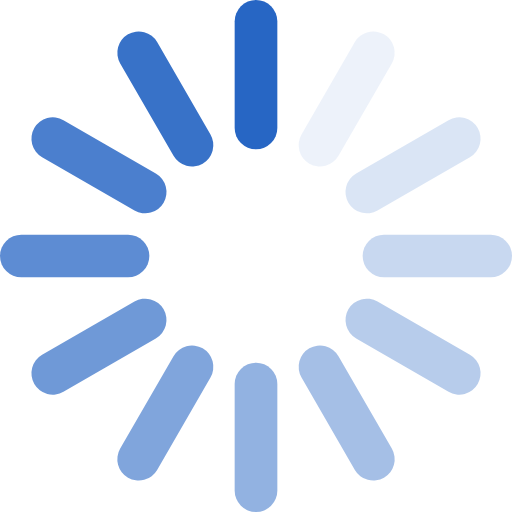
t = 0.00 s
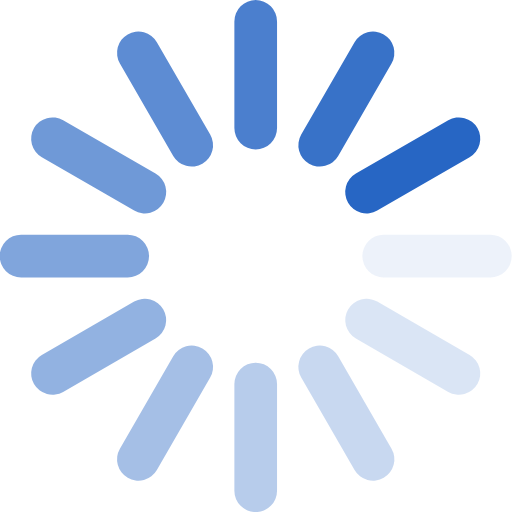
t = 0.14 s
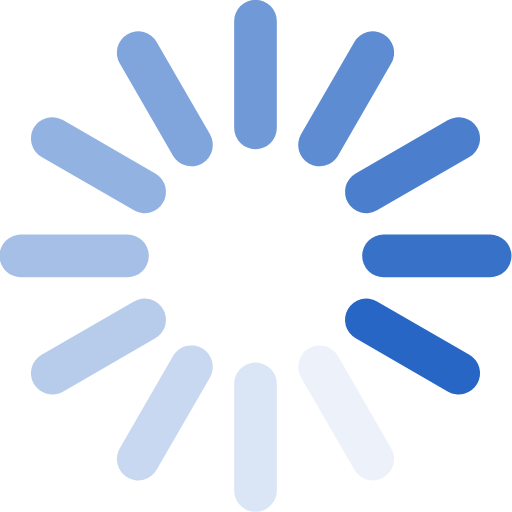
t = 0.28 s
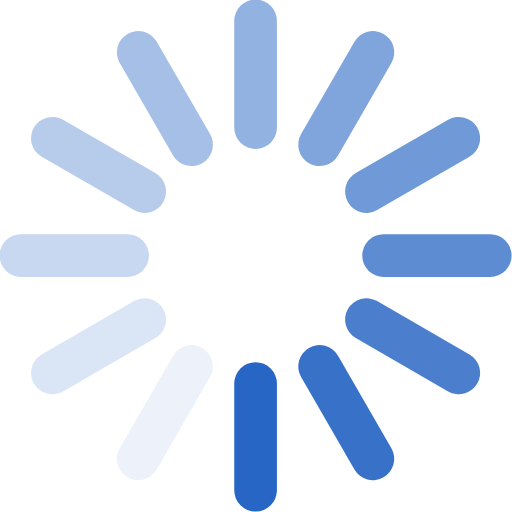
t = 0.42 s
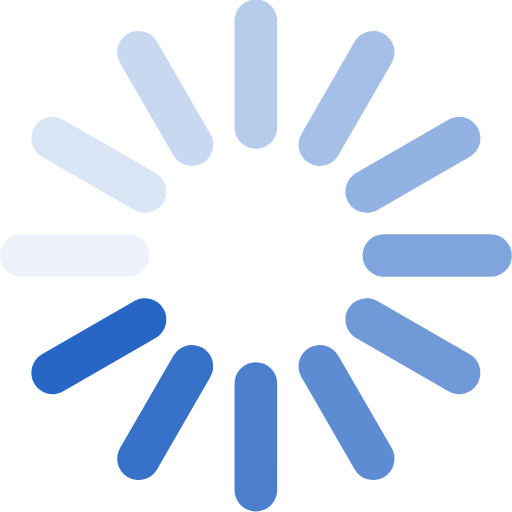
t = 0.56 s
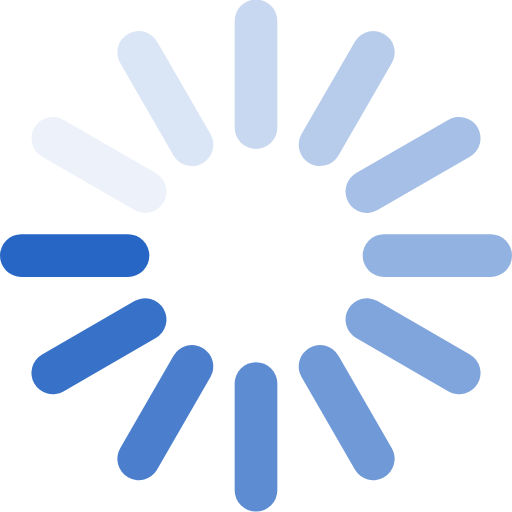
t = 0.69 s

The animated SVG that drew these frames (rendered in a browser with its animation timeline set to each time). Animation: 1 SMIL element (animateTransform=1); one cycle of 0.83 s, repeats indefinitely.

<svg version="1.1" xmlns="http://www.w3.org/2000/svg" xmlns:xlink="http://www.w3.org/1999/xlink" x="0px" y="0px" viewBox="0 0 2400 2400" xml:space="preserve" width="24" height="24">
  <g stroke-width="200" stroke-linecap="round" stroke="#2766C4" fill="none" id="spinner">
    <line x1="1200" y1="600" x2="1200" y2="100"/>
      <line opacity="0.5" x1="1200" y1="2300" x2="1200" y2="1800"/>
      <line opacity="0.917" x1="900" y1="680.4" x2="650" y2="247.4"/>
      <line opacity="0.417" x1="1750" y1="2152.6" x2="1500" y2="1719.6"/>
      <line opacity="0.833" x1="680.4" y1="900" x2="247.4" y2="650"/>
      <line opacity="0.333" x1="2152.6" y1="1750" x2="1719.6" y2="1500"/>
      <line opacity="0.75" x1="600" y1="1200" x2="100" y2="1200"/>
      <line opacity="0.25" x1="2300" y1="1200" x2="1800" y2="1200"/>
      <line opacity="0.667" x1="680.4" y1="1500" x2="247.4" y2="1750"/>
      <line opacity="0.167" x1="2152.6" y1="650" x2="1719.6" y2="900"/>
      <line opacity="0.583" x1="900" y1="1719.6" x2="650" y2="2152.6"/>
      <line opacity="0.083" x1="1750" y1="247.4" x2="1500" y2="680.4"/>
      <animateTransform attributeName="transform"
                        attributeType="XML"
                        type="rotate"
                        keyTimes="0;0.08333;0.16667;0.25;0.33333;0.41667;0.5;0.58333;0.66667;0.75;0.83333;0.91667"
                        values="0 1199 1199;30 1199 1199;60 1199 1199;90 1199 1199;120 1199 1199;150 1199 1199;180 1199 1199;210 1199 1199;240 1199 1199;270 1199 1199;300 1199 1199;330 1199 1199"
                        dur="0.83333s"
                        begin="0s"
                        repeatCount="indefinite"
                        calcMode="discrete" />
  </g>
</svg>
